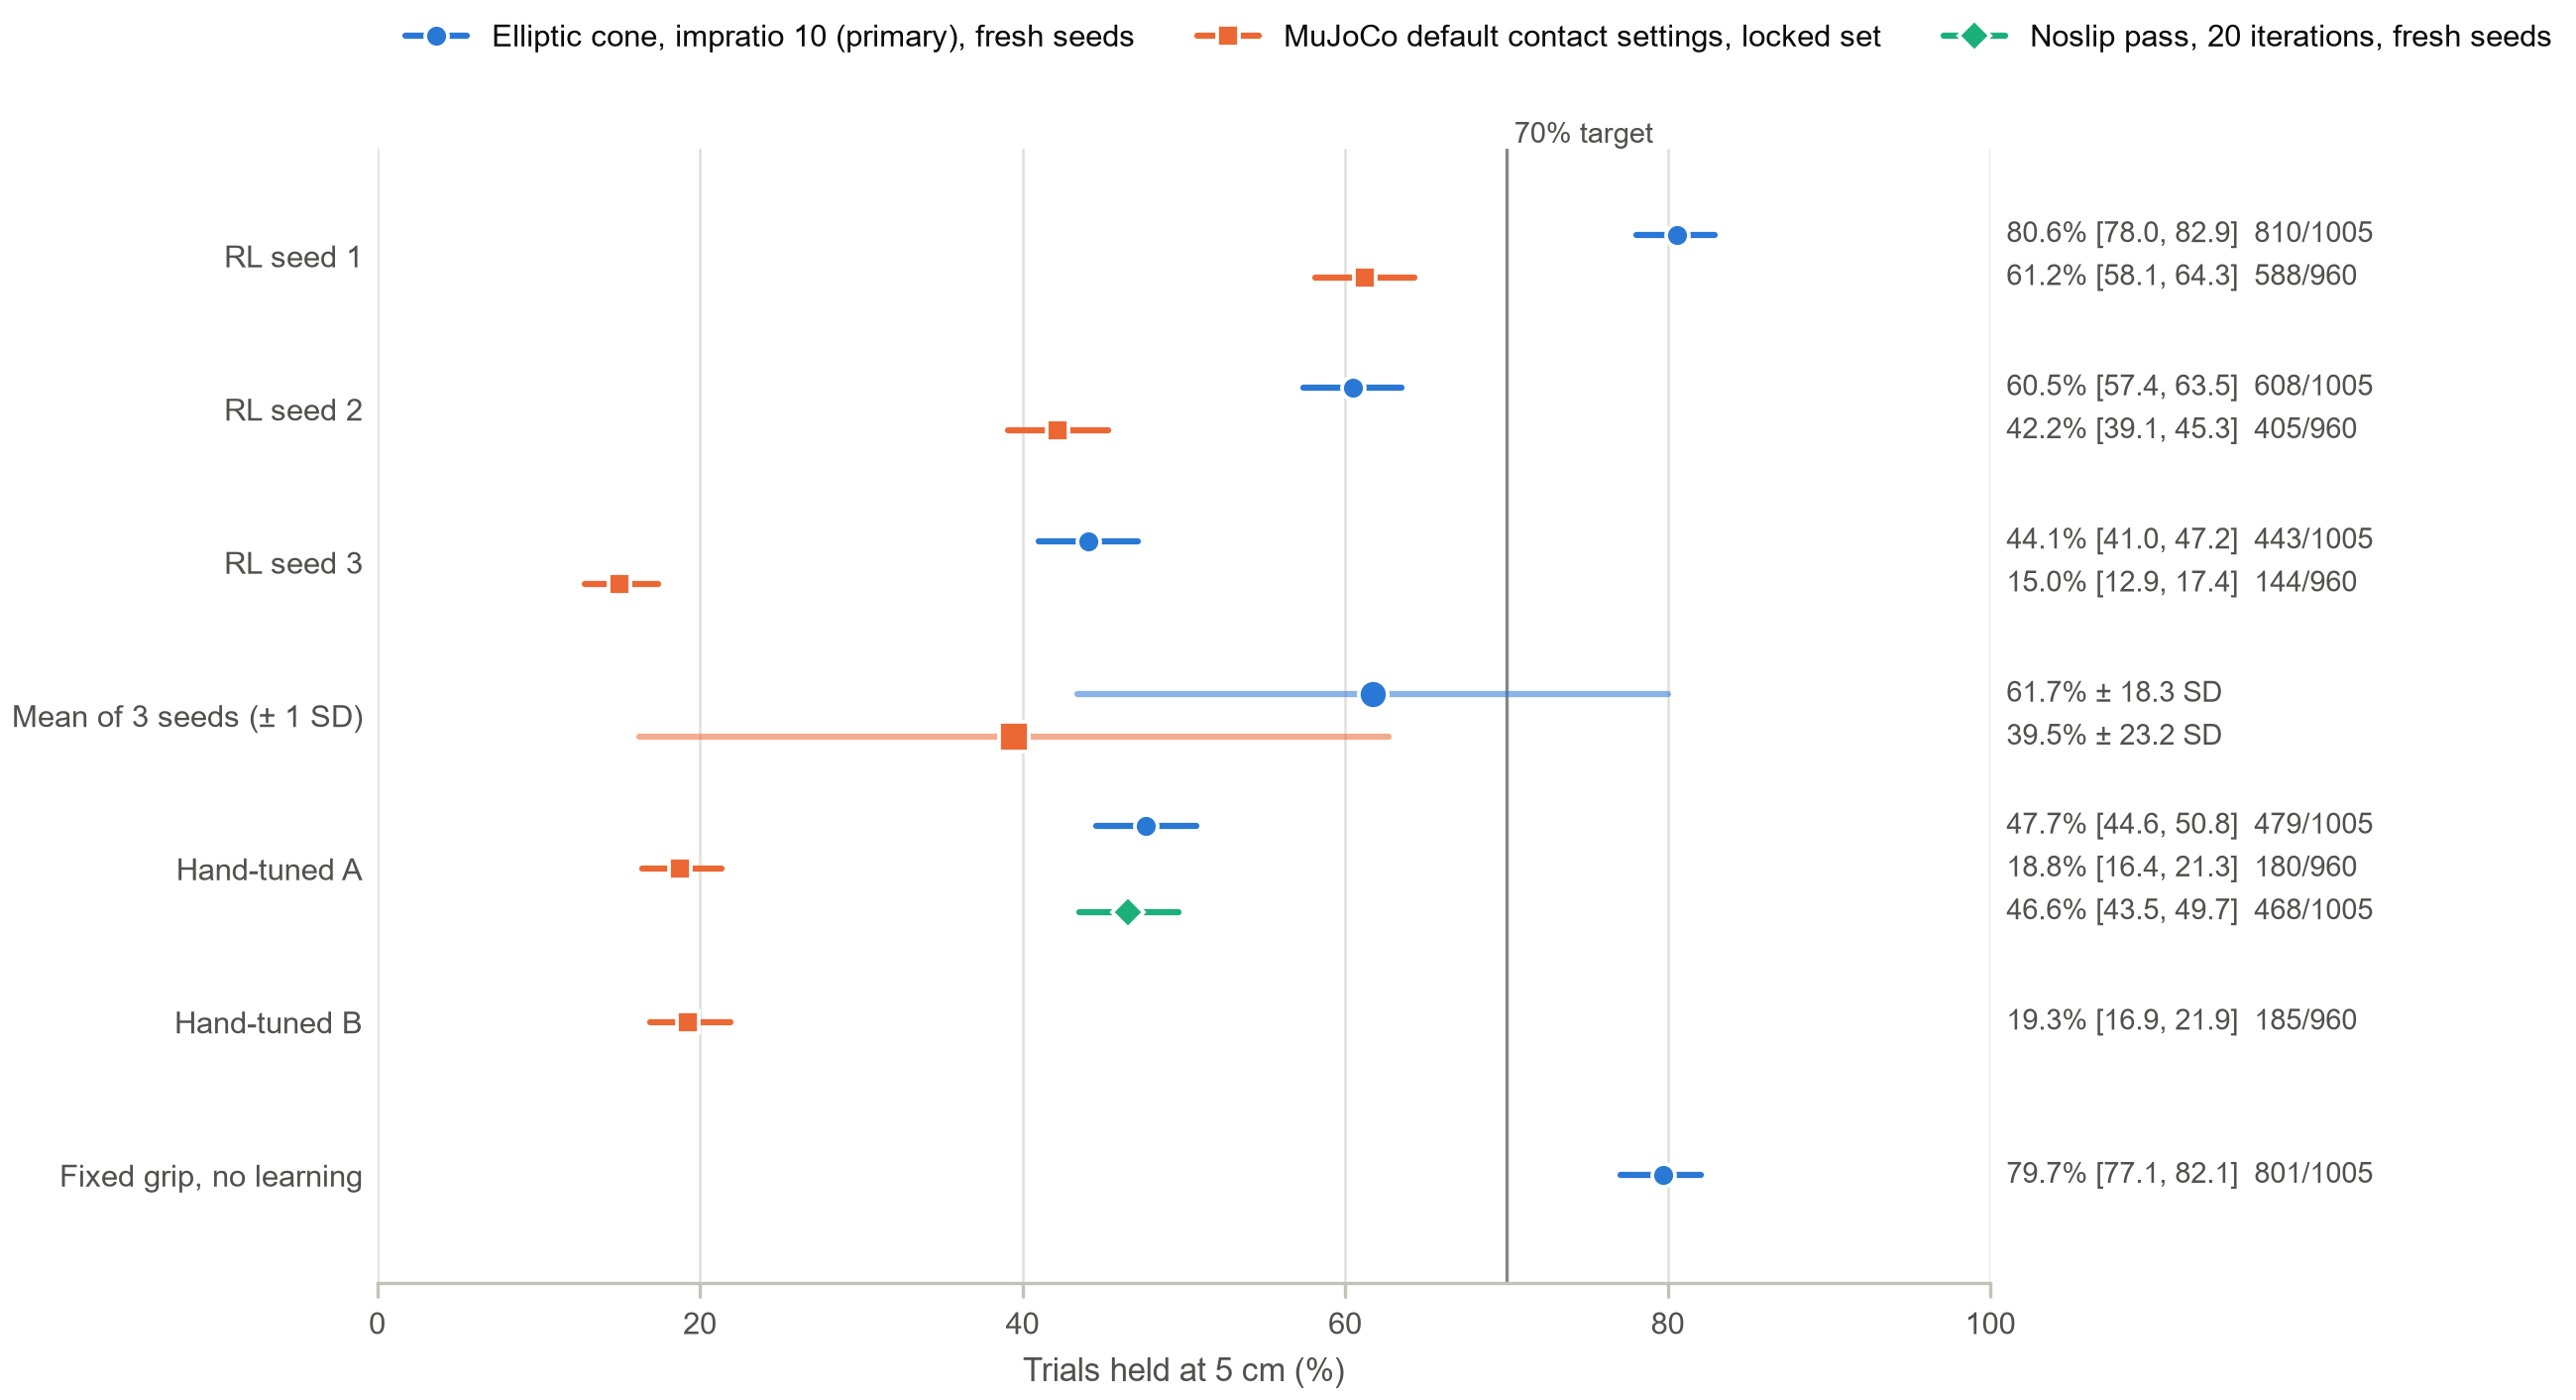

The file beside this chart, header and first rows:
controller, setting, set, held, n, held_pct, ci_low, ci_high, sd_across_seeds
RL seed 1, elliptic, fresh, 810, 1005, 80.6, 78.04, 82.92, 
RL seed 1, default, locked, 588, 960, 61.25, 58.13, 64.28, 
RL seed 2, elliptic, fresh, 608, 1005, 60.5, 57.44, 63.47, 
RL seed 2, default, locked, 405, 960, 42.19, 39.1, 45.34, 
RL seed 3, elliptic, fresh, 443, 1005, 44.08, 41.04, 47.17, 
RL seed 3, default, locked, 144, 960, 15.0, 12.88, 17.4, 
Mean of 3 seeds, elliptic, fresh, , , 61.72, , , 18.29
Mean of 3 seeds, default, locked, , , 39.48, , , 23.24
Hand-tuned A, elliptic, fresh, 479, 1005, 47.66, 44.59, 50.75, 
Hand-tuned A, default, locked, 180, 960, 18.75, 16.41, 21.34, 
Hand-tuned A, noslip, fresh, 468, 1005, 46.57, 43.5, 49.66, 
Hand-tuned B, default, locked, 185, 960, 19.27, 16.9, 21.89, 
Fixed grip, elliptic, fresh, 801, 1005, 79.7, 77.1, 82.07, 
